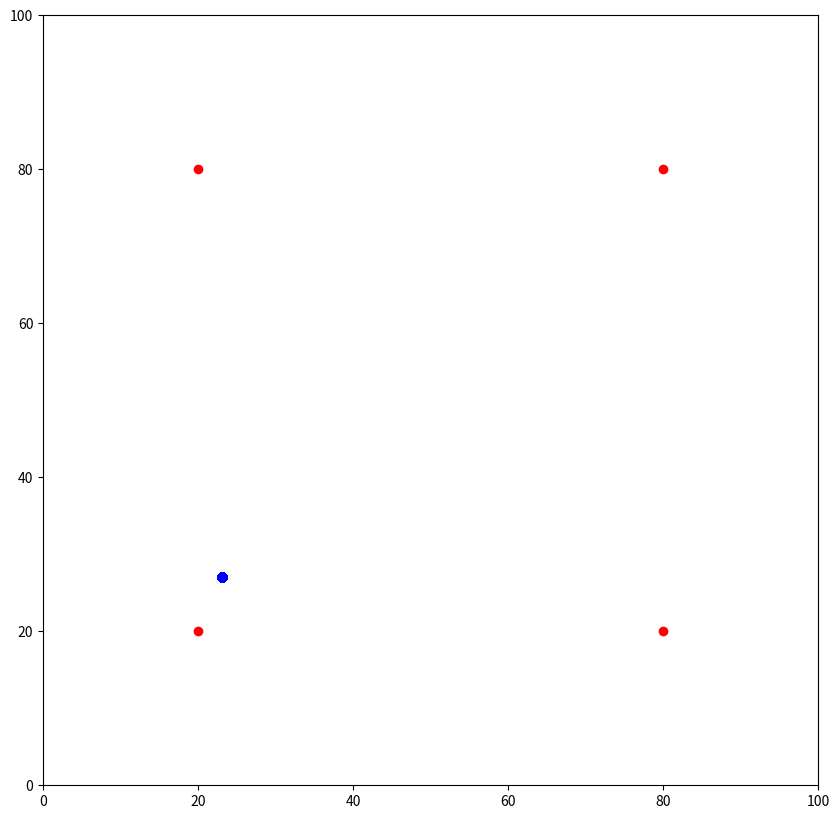

Here is the Python script that generated this plot:
import numpy as np
import matplotlib.pyplot as plt

# 환경 설정
world_size = 100.0
landmarks = np.array([[20.0, 20.0], [80.0, 80.0], [20.0, 80.0], [80.0, 20.0]])
N_landmarks = len(landmarks)

# 로봇 클래스
class Robot:
    def __init__(self):
        self.x = np.random.rand() * world_size
        self.y = np.random.rand() * world_size
        self.orientation = np.random.rand() * 2.0 * np.pi
        self.forward_noise = 0.0
        self.turn_noise = 0.0
        self.sense_noise = 5.0
    
    def set(self, new_x, new_y, new_orientation):
        self.x = new_x
        self.y = new_y
        self.orientation = new_orientation
    
    def set_noise(self, new_f_noise, new_t_noise, new_s_noise):
        self.forward_noise = new_f_noise
        self.turn_noise = new_t_noise
        self.sense_noise = new_s_noise
    
    def sense(self):
        Z = []
        for i in range(N_landmarks):
            dist = np.sqrt((self.x - landmarks[i][0]) ** 2 + (self.y - landmarks[i][1]) ** 2)
            dist += np.random.normal(0.0, self.sense_noise)
            Z.append(dist)
        return Z
    
    def move(self, turn, forward):
        orientation = self.orientation + float(turn) + np.random.normal(0.0, self.turn_noise)
        orientation %= 2 * np.pi
        dist = float(forward) + np.random.normal(0.0, self.forward_noise)
        x = self.x + np.cos(orientation) * dist
        y = self.y + np.sin(orientation) * dist
        x %= world_size  # 경계 조건 처리
        y %= world_size  # 경계 조건 처리
        result = Robot()
        result.set(x, y, orientation)
        result.set_noise(self.forward_noise, self.turn_noise, self.sense_noise)
        return result

# 파티클 클래스
class Particle(Robot):
    def __init__(self, x=None, y=None, orientation=None):
        super().__init__()
        if x is not None and y is not None and orientation is not None:
            self.set(x, y, orientation)
        self.weight = 1.0

    def move(self, turn, forward):
        # 부모 클래스의 move 메소드를 호출하여 로봇의 위치를 업데이트
        result = super().move(turn, forward)
        # Particle 인스턴스를 생성하여 반환
        particle = Particle(result.x, result.y, result.orientation)
        particle.set_noise(self.forward_noise, self.turn_noise, self.sense_noise)
        particle.weight = self.weight  # 현재 파티클의 가중치를 유지
        return particle
    
    def measurement_prob(self, measurement):
        # 센서 측정값과 파티클이 예측한 값 사이의 확률을 계산
        prob = 1.0
        for i in range(N_landmarks):
            dist = np.sqrt((self.x - landmarks[i][0]) ** 2 + (self.y - landmarks[i][1]) ** 2)
            prob *= self.Gaussian(dist, self.sense_noise, measurement[i])
        return prob
    
    def Gaussian(self, mu, sigma, x):
        # 가우시안 확률 밀도 함수
        return np.exp(- ((mu - x) ** 2) / (sigma ** 2) / 2.0) / np.sqrt(2.0 * np.pi * (sigma ** 2))


def particle_filter(motions, N=500):
    # 파티클들 초기화
    particles = [Particle(np.random.rand() * world_size, np.random.rand() * world_size, np.random.rand() * 2.0 * np.pi) for i in range(N)]
    
    
    for motion in motions:
        # 모든 파티클을 이동시키기
        particles = [p.move(motion[0], motion[1]) for p in particles]
        
        # 센서 측정값 얻기 (로봇의 실제 이동 후 위치에서 측정)
        Z = myrobot.sense()
        
        # 각 파티클의 가중치 업데이트
        weights = [p.measurement_prob(Z) for p in particles]
        
        # 리샘플링: 가중치에 비례하여 파티클을 선택
        indices = list(range(N))
        resampled_particles = []
        index = int(np.random.rand() * N)
        beta = 0.0
        mw = max(weights)
        for i in range(N):
            beta += np.random.rand() * 2.0 * mw
            while beta > weights[index]:
                beta -= weights[index]
                index = (index + 1) % N
            resampled_particles.append(particles[index])
        particles = resampled_particles
    
    # 최종 파티클 집합 반환
    return particles

# 메인 실행 부분
if __name__ == '__main__':
    # 로봇 초기화 및 노이즈 설정
    myrobot = Robot()
    myrobot.set_noise(0.05, 0.05, 5.0)

    # 이동 명령어 설정 ([회전각, 전진거리])
    motions = [[0.1, 5.0] for _ in range(20)]

    # 파티클 필터 실행
    particles = particle_filter(motions, N=500)

    # 시각화를 위한 코드
    plt.figure(figsize=(10, 10))
    plt.xlim(0, world_size)
    plt.ylim(0, world_size)
    for i in range(N_landmarks):
        plt.plot(landmarks[i][0], landmarks[i][1], 'ro')  # 랜드마크 위치 표시
    for particle in particles:
        plt.plot(particle.x, particle.y, 'bo', alpha=0.5)  # 파티클 위치 표시
    plt.show()
